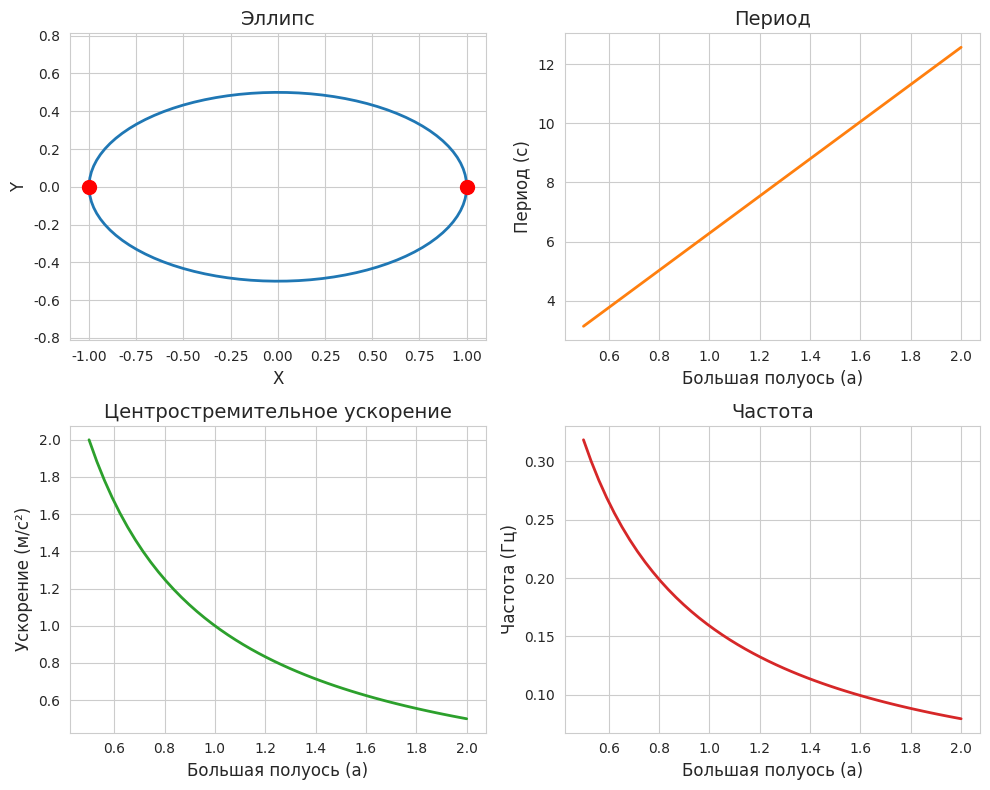

This chart was generated by the following Python code:
import numpy as np
import matplotlib.pyplot as plt
import seaborn as sns

# Настраиваем общий стиль
sns.set_style("whitegrid")  # Использование стиля от Seaborn

# Параметры
a_max = 2.0
b_max = 1.0
v_value = 1.0

# Эллипс
a_value = 1.0
b_value = 0.5
theta = np.linspace(0, 2*np.pi, 100)
x_ellipsoid = a_value * np.cos(theta)
y_ellipsoid = b_value * np.sin(theta)

# Диапазон значений большой полуоси эллипса
a_range = np.linspace(0.5, a_max, 50)

# Вычисления периодов, частот и центростремительного ускорения
periods = 2 * np.pi * a_range / v_value
frequencies = 1 / periods
accelerations = (v_value / a_range)**2 * a_range

# Создание сетки из четырёх графиков
fig, axes = plt.subplots(2, 2, figsize=(10, 8))

# График эллипса
axes[0, 0].plot(x_ellipsoid, y_ellipsoid, color=sns.color_palette()[0], lw=2)
axes[0, 0].scatter([a_value, -a_value], [0, 0], s=100, c="red", zorder=5)
axes[0, 0].set_title('Эллипс', fontsize=14)
axes[0, 0].set_xlabel('X', fontsize=12)
axes[0, 0].set_ylabel('Y', fontsize=12)
axes[0, 0].axis('equal')

# График периода вращения
axes[0, 1].plot(a_range, periods, color=sns.color_palette()[1], lw=2)
axes[0, 1].set_title('Период', fontsize=14)
axes[0, 1].set_xlabel('Большая полуось (a)', fontsize=12)
axes[0, 1].set_ylabel('Период (с)', fontsize=12)

# График центростремительного ускорения
axes[1, 0].plot(a_range, accelerations, color=sns.color_palette()[2], lw=2)
axes[1, 0].set_title('Центростремительное ускорение', fontsize=14)
axes[1, 0].set_xlabel('Большая полуось (a)', fontsize=12)
axes[1, 0].set_ylabel('Ускорение (м/с²)', fontsize=12)

# График частоты вращения
axes[1, 1].plot(a_range, frequencies, color=sns.color_palette()[3], lw=2)
axes[1, 1].set_title('Частота', fontsize=14)
axes[1, 1].set_xlabel('Большая полуось (a)', fontsize=12)
axes[1, 1].set_ylabel('Частота (Гц)', fontsize=12)

# Автоматическое выравнивание расположения графиков
plt.tight_layout()

# Включаем полноэкранный режим
manager = plt.get_current_fig_manager()
manager.full_screen_toggle()

# Показываем графики
plt.show()